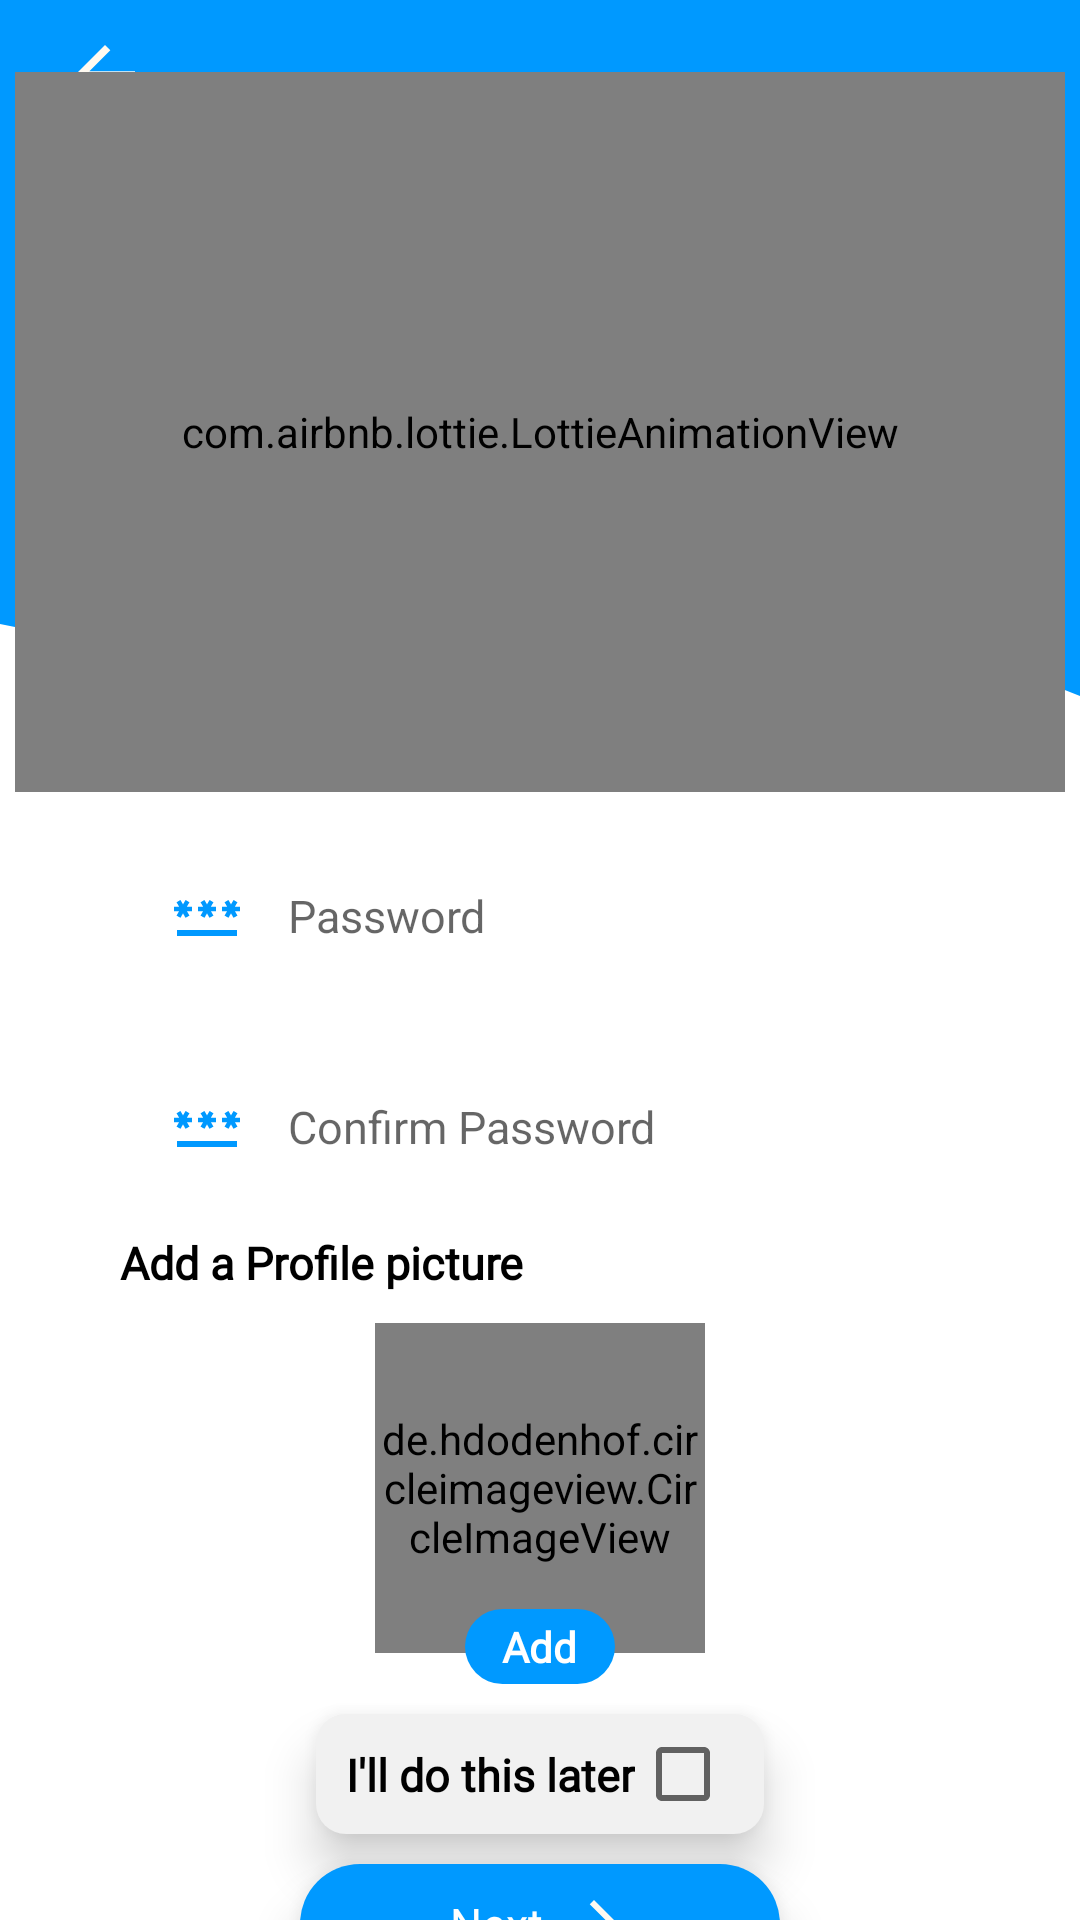

The Android layout XML behind this screen, and the referenced resources:
<!-- AndroidManifest.xml: application theme Theme.AstonConnect -->
<!-- res/layout/fragment_register2.xml -->
<?xml version="1.0" encoding="utf-8"?>
<RelativeLayout xmlns:android="http://schemas.android.com/apk/res/android"
    xmlns:app="http://schemas.android.com/apk/res-auto"
    xmlns:tools="http://schemas.android.com/tools"
    android:layout_width="match_parent"
    android:layout_height="match_parent"
    tools:context=".Register.RegisterFragment2">

    <View
        android:id="@+id/topView"
        android:layout_width="wrap_content"
        android:layout_height="200dp"
        android:background="#0099ff" />


    <View
        android:id="@+id/waves"
        android:layout_width="wrap_content"
        android:layout_height="40dp"
        android:layout_below="@id/topView"
        android:background="@drawable/ic_waves2" />

    <ImageView
        android:layout_width="30dp"
        android:layout_height="30dp"
        android:layout_marginLeft="20dp"
        android:layout_marginTop="10dp"
        android:src="@drawable/ic_baseline_arrow_back_24" />

    <TextView
        android:id="@+id/createAccountText"
        android:layout_width="wrap_content"
        android:layout_height="wrap_content"
        android:layout_alignParentLeft="true"
        android:layout_marginLeft="80dp"
        android:layout_marginTop="20dp"
        android:fontFamily="@font/sf_font"
        android:text="Create an account"
        android:textColor="@color/white"
        android:textSize="25sp"
        android:textStyle="bold" />

    <com.airbnb.lottie.LottieAnimationView
        android:id="@+id/lottieAnimation"
        android:layout_width="350dp"
        android:layout_height="240dp"
        android:layout_below="@id/createAccountText"
        android:layout_centerHorizontal="true"
        android:layout_marginTop="-30dp"
        app:lottie_autoPlay="true"
        app:lottie_loop="true"
        app:lottie_rawRes="@raw/register"
        app:lottie_speed="0.5" />

    <RelativeLayout
        android:id="@+id/passwordLayout"
        android:layout_width="wrap_content"
        android:layout_height="wrap_content"
        android:layout_below="@id/waves"
        android:layout_centerHorizontal="true"
        android:layout_marginLeft="80dp"
        android:layout_marginTop="40dp"
        android:background="@drawable/background_blue_border"
        android:elevation="2dp">

        <EditText
            android:id="@+id/password_text"
            android:layout_width="match_parent"
            android:layout_height="wrap_content"
            android:layout_toRightOf="@id/password_icon"
            android:background="@android:color/transparent"
            android:hint="Password"
            android:inputType="textPassword"
            android:maxLines="1"
            android:paddingLeft="15dp"
            android:paddingTop="15dp"
            android:paddingBottom="15dp"
            android:textSize="15dp" />

        <ImageView
            android:id="@+id/password_icon"
            android:layout_width="wrap_content"
            android:layout_height="wrap_content"
            android:layout_centerVertical="true"
            android:layout_marginLeft="17dp"
            android:src="@drawable/ic_password"
            app:tint="#0099ff" />
    </RelativeLayout>

    <RelativeLayout
        android:id="@+id/confirmPasswordLayout"
        android:layout_width="wrap_content"
        android:layout_height="wrap_content"
        android:layout_below="@id/passwordLayout"
        android:layout_centerHorizontal="true"
        android:layout_marginLeft="80dp"
        android:layout_marginTop="20dp"
        android:background="@drawable/background_blue_border"
        android:elevation="2dp">

        <EditText
            android:id="@+id/confirm_password_text"
            android:layout_width="match_parent"
            android:layout_height="wrap_content"
            android:layout_toRightOf="@id/password_icon2"
            android:background="@android:color/transparent"
            android:hint="Confirm Password"
            android:inputType="textPassword"
            android:maxLines="1"
            android:paddingLeft="15dp"
            android:paddingTop="15dp"
            android:paddingBottom="15dp"
            android:textSize="15dp" />

        <ImageView
            android:id="@+id/password_icon2"
            android:layout_width="wrap_content"
            android:layout_height="wrap_content"
            android:layout_centerVertical="true"
            android:layout_marginLeft="17dp"
            android:src="@drawable/ic_password"
            app:tint="#0099ff" />
    </RelativeLayout>


    <RelativeLayout
        android:id="@+id/enterImageLayout"
        android:layout_width="match_parent"
        android:layout_height="wrap_content"
        android:layout_below="@id/confirmPasswordLayout"
        android:layout_marginLeft="40dp"
        android:layout_marginTop="10dp"
        android:layout_marginRight="40dp"
        android:elevation="2dp">

        <TextView
            android:id="@+id/profilePictureText"
            android:layout_width="wrap_content"
            android:layout_height="wrap_content"
            android:layout_alignParentLeft="true"
            android:fontFamily="@font/sf_font"
            android:text="Add a Profile picture"
            android:textColor="@color/black"
            android:textSize="15dp"
            android:textStyle="bold" />

        <de.hdodenhof.circleimageview.CircleImageView
            android:id="@+id/userImage"
            android:layout_width="110dp"
            android:layout_height="110dp"
            android:layout_below="@id/profilePictureText"
            android:layout_centerHorizontal="true"
            android:layout_marginTop="10dp"
            android:src="@drawable/ic_person"
            app:civ_border_color="#303030"
            app:civ_border_width="1dp" />

        <RelativeLayout
            android:id="@+id/addButtonLayout"
            android:layout_width="50dp"
            android:layout_height="25dp"
            android:layout_below="@id/userImage"
            android:layout_centerHorizontal="true"
            android:layout_marginTop="-15dp"
            android:background="@drawable/blue_rounded">

            <TextView
                android:layout_width="wrap_content"
                android:layout_height="wrap_content"
                android:layout_centerHorizontal="true"
                android:layout_centerVertical="true"
                android:fontFamily="@font/sf_font"
                android:text="Add"
                android:textColor="@color/white"
                android:textStyle="bold" />

        </RelativeLayout>

        <RelativeLayout
            android:id="@+id/checkBoxLayout"
            android:layout_width="wrap_content"
            android:layout_height="40dp"
            android:layout_below="@id/addButtonLayout"
            android:layout_centerHorizontal="true"
            android:layout_marginTop="10dp"
            android:background="@drawable/rounded_rectangle"
            android:backgroundTint="#F1F1F1"
            android:elevation="10dp"
            android:padding="10dp">

            <TextView
                android:id="@+id/doLaterText"
                android:layout_width="wrap_content"
                android:layout_height="wrap_content"
                android:layout_centerVertical="true"
                android:fontFamily="@font/sf_font"
                android:text="I'll do this later"
                android:textColor="@color/black"
                android:textSize="15sp"
                android:textStyle="bold" />

            <CheckBox
                android:id="@+id/checkBoxLater"
                android:layout_width="33dp"
                android:layout_height="match_parent"
                android:layout_centerHorizontal="true"
                android:layout_centerVertical="true"
                android:layout_toRightOf="@id/doLaterText" />

        </RelativeLayout>


        <RelativeLayout
            android:id="@+id/finishButtonLayout"
            android:layout_width="300dp"
            android:layout_height="40dp"
            android:layout_below="@+id/checkBoxLayout"
            android:layout_centerHorizontal="true"
            android:layout_marginLeft="120dp"
            android:layout_marginTop="10dp"
            android:layout_marginBottom="30dp"
            android:background="@drawable/blue_rounded"
            android:elevation="10dp"
            android:gravity="center">

            <ImageView
                android:id="@+id/nextButton"
                android:layout_width="wrap_content"
                android:layout_height="wrap_content"
                android:layout_centerVertical="true"
                android:layout_marginLeft="5dp"
                android:layout_toRightOf="@id/nextText"
                android:scaleX="-1"
                android:src="@drawable/ic_baseline_arrow_back_24" />

            <TextView
                android:id="@+id/nextText"
                android:layout_width="wrap_content"
                android:layout_height="wrap_content"
                android:layout_centerHorizontal="true"
                android:layout_centerVertical="true"
                android:fontFamily="@font/sf_font"
                android:text="Next"
                android:textColor="@color/white"
                android:textSize="15sp" />

        </RelativeLayout>
    </RelativeLayout>
</RelativeLayout>
<!-- resources referenced by this layout -->
<resources>
  <color name="black">#FF000000</color>
  <color name="white">#FFFFFFFF</color>
  <!-- drawable blue_rounded (drawable) -->
  <?xml version="1.0" encoding="utf-8"?>
  <shape xmlns:android="http://schemas.android.com/apk/res/android" android:shape="rectangle">
      <solid android:color="#0099ff"/>
      <corners android:radius="23dp"/>
  </shape>
  <!-- drawable ic_baseline_arrow_back_24 (drawable) -->
  <vector android:autoMirrored="true" android:height="24dp"
      android:tint="#FFFAF1" android:viewportHeight="24"
      android:viewportWidth="24" android:width="24dp" xmlns:android="http://schemas.android.com/apk/res/android">
      <path android:fillColor="@android:color/white" android:pathData="M20,11H7.83l5.59,-5.59L12,4l-8,8 8,8 1.41,-1.41L7.83,13H20v-2z"/>
  </vector>
  <!-- drawable ic_password (drawable) -->
  <vector android:height="24dp" android:tint="#0099FF"
      android:viewportHeight="24" android:viewportWidth="24"
      android:width="24dp" xmlns:android="http://schemas.android.com/apk/res/android">
      <path android:fillColor="@android:color/white" android:pathData="M2,17h20v2H2V17zM3.15,12.95L4,11.47l0.85,1.48l1.3,-0.75L5.3,10.72H7v-1.5H5.3l0.85,-1.47L4.85,7L4,8.47L3.15,7l-1.3,0.75L2.7,9.22H1v1.5h1.7L1.85,12.2L3.15,12.95zM9.85,12.2l1.3,0.75L12,11.47l0.85,1.48l1.3,-0.75l-0.85,-1.48H15v-1.5h-1.7l0.85,-1.47L12.85,7L12,8.47L11.15,7l-1.3,0.75l0.85,1.47H9v1.5h1.7L9.85,12.2zM23,9.22h-1.7l0.85,-1.47L20.85,7L20,8.47L19.15,7l-1.3,0.75l0.85,1.47H17v1.5h1.7l-0.85,1.48l1.3,0.75L20,11.47l0.85,1.48l1.3,-0.75l-0.85,-1.48H23V9.22z"/>
  </vector>
  <!-- drawable ic_person: png bitmap (mipmap-hdpi, 1589 bytes) -->
  <!-- drawable ic_waves2 (drawable) -->
  <vector xmlns:android="http://schemas.android.com/apk/res/android"
      android:width="1440dp"
      android:height="320dp"
      android:viewportWidth="1440"
      android:viewportHeight="320">
    <path
        android:pathData="M0,64L26.7,74.7C53.3,85 107,107 160,144C213.3,181 267,235 320,234.7C373.3,235 427,181 480,144C533.3,107 587,85 640,80C693.3,75 747,85 800,112C853.3,139 907,181 960,192C1013.3,203 1067,181 1120,165.3C1173.3,149 1227,139 1280,154.7C1333.3,171 1387,213 1413,234.7L1440,256L1440,0L1413.3,0C1386.7,0 1333,0 1280,0C1226.7,0 1173,0 1120,0C1066.7,0 1013,0 960,0C906.7,0 853,0 800,0C746.7,0 693,0 640,0C586.7,0 533,0 480,0C426.7,0 373,0 320,0C266.7,0 213,0 160,0C106.7,0 53,0 27,0L0,0Z"
        android:fillColor="#0099ff"/>
  </vector>
  <!-- drawable rounded_rectangle (drawable) -->
  <?xml version="1.0" encoding="utf-8"?>
  <shape xmlns:android="http://schemas.android.com/apk/res/android" android:shape="rectangle">
      <solid android:color="#0099ff"/>
      <corners android:radius="10dp"/>
  </shape>
  <style name="Theme.AstonConnect" parent="Theme.MaterialComponents.Light.NoActionBar">
          
          <item name="colorPrimary">@color/purple_500</item>
          <item name="colorPrimaryVariant">@color/purple_700</item>
          <item name="colorOnPrimary">@color/white</item>
          
          <item name="colorSecondary">@color/teal_200</item>
          <item name="colorSecondaryVariant">@color/teal_700</item>
          <item name="colorOnSecondary">@color/black</item>
          
          <item name="android:statusBarColor" tools:targetApi="l">?attr/colorPrimaryVariant</item>
          
      </style>
  <color name="purple_500">#FF6200EE</color>
  <color name="purple_700">#FF3700B3</color>
  <color name="teal_200">#FF03DAC5</color>
  <color name="teal_700">#FF018786</color>
</resources>
